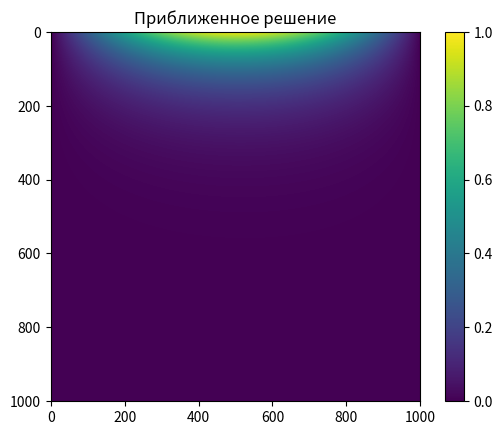
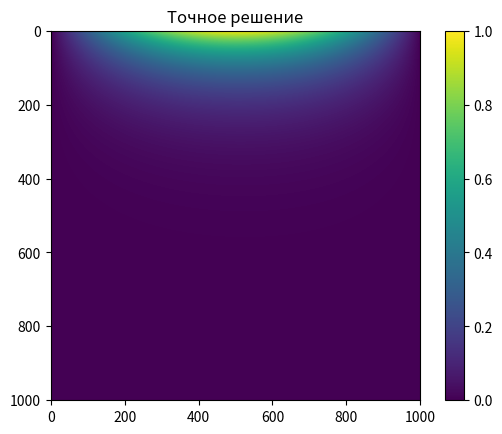
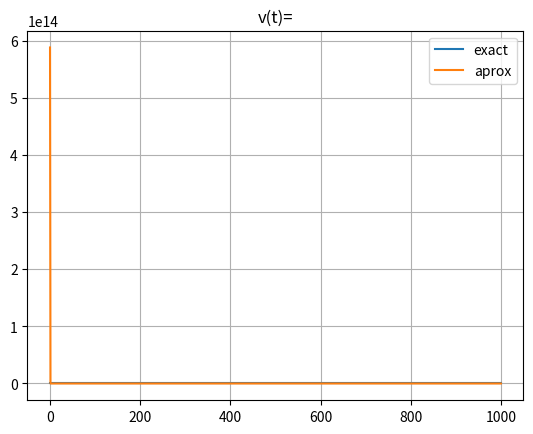
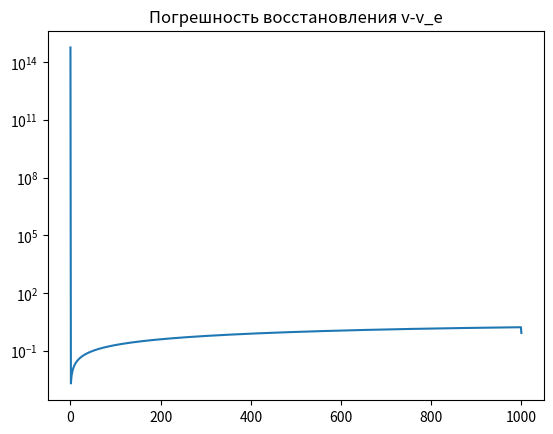

Write Python code to recreate these figures, in order.
import numpy as np; import matplotlib.pyplot as plt;
L=1; T=1; J=1000; N=1000; mu1=0; mu2=0
tau=T/J; h=L/N; r=2*h**2/tau; c=2+r; e=2-r
u=np.zeros((J+1, N+1)); x=np.linspace(0, L, N+1); t=np.linspace(0, T, J+1)
u[0,:]=np.sin(np.pi * x); v_e = np.sin(t); phi = np.zeros(J+1)
for j in range(1,J):
    A=-1.; B=r+2.; C=-1.
    ksi=np.zeros(N+1); eta=np.zeros(N+1); ksi[0]=mu1; eta[0]=0
    for i in range(1, N-1):
        ksi[i+1]= -C / (A*ksi[i] + B)
        eta[i+1]= (r*u[j-1,i]+u[j-1,i+1]-2*u[j-1,i]+u[j-1,i-1]-v_e[j]*2*h*(u[j-1][i] - u[j-1,i-1]) - A*eta[i]) / (A*ksi[i] + B)
        u[j][N]=mu2
    for i in range(N - 1, 0, -1): u[j][i]=ksi[i+1]*u[j][i+1]+eta[i+1]
    
for j in range(J+1): 
    phi[j] = sum(h/2 * (u[j, i] + u[j, i-1]) for i in range(1, N+1))

# v(0) from overdetermination:
# phi'(0) = u_x(L,0) - u_x(0,0) - v(0) * (u(L,0) - u(0,0))
phi_t0 = (-3.0 * phi[0] + 4.0 * phi[1] - phi[2]) / (2.0 * tau)
u0_ = u[0, :]
u0_x0 = (-3.0 * u0_[0] + 4.0 * u0_[1] - u0_[2]) / (2.0 * h)
u0_xL = (3.0 * u0_[N] - 4.0 * u0_[N - 1] + u0_[N - 2]) / (2.0 * h)
den_v0 = u0_[N] - u0_[0]
v0_est = (u0_xL - u0_x0 - phi_t0) / den_v0

y=np.zeros((J+1, N+1)); z=np.zeros(N+1); w=np.zeros(N+1); v=np.zeros(J+1)
y[0,:]=u[0,:]
v[0]=v0_est
for j in range(1,J):
    A=1.; B=-c; C=1.;z[N]=mu2; w[N]=mu2
    ksi_z=np.zeros(N+1); eta_z=np.zeros(N+1); ksi_z[0]=mu1; eta_z[0]=0
    ksi_w=np.zeros(N+1); eta_w=np.zeros(N+1); ksi_w[0]=0;   eta_w[0]=0
    for i in range(1, N-1):
        ksi_z[i+1]= -C / (A*ksi_z[i] + B)
        eta_z[i+1]= (-y[j-1,i+1]+e*y[j-1,i] - y[j-1,i-1] - A*eta_z[i]) / (A*ksi_z[i] + B)
        ksi_w[i+1]= -C / (A*ksi_w[i] + B)
        eta_w[i+1]= (-2*h*(y[j-1,i] - y[j-1,i-1]) - A*eta_w[i]) / (A*ksi_w[i] + B)
    
    for i in range(N - 1, 0, -1): 
        z[i]=ksi_z[i+1]*z[i+1]+eta_z[i+1]; w[i]=ksi_w[i+1]*w[i+1]+eta_w[i+1]
    v[j] = ((phi[j] - sum(h/2 * (z[i] + z[i-1]) for i in range(1, N+1)))
            / (sum(h/2 * (w[i] + w[i-1]) for i in range(1, N+1))))
    for i in range(N+1): y[j,i] = z[i] + v[j]*w[i]


p = plt.imshow(y)
plt.colorbar(p)
plt.title("Приближенное решение")

plt.figure()
p = plt.imshow(u)
plt.colorbar(p)
plt.title("Точное решение")

plt.figure()
plt.plot(v_e, label='exact')
plt.plot(v, label='aprox')
plt.legend()
plt.title("v(t)=")
plt.grid()

plt.figure()
plt.semilogy(abs(v-v_e))
plt.title("Погрешность восстановления v-v_e")

plt.show()
